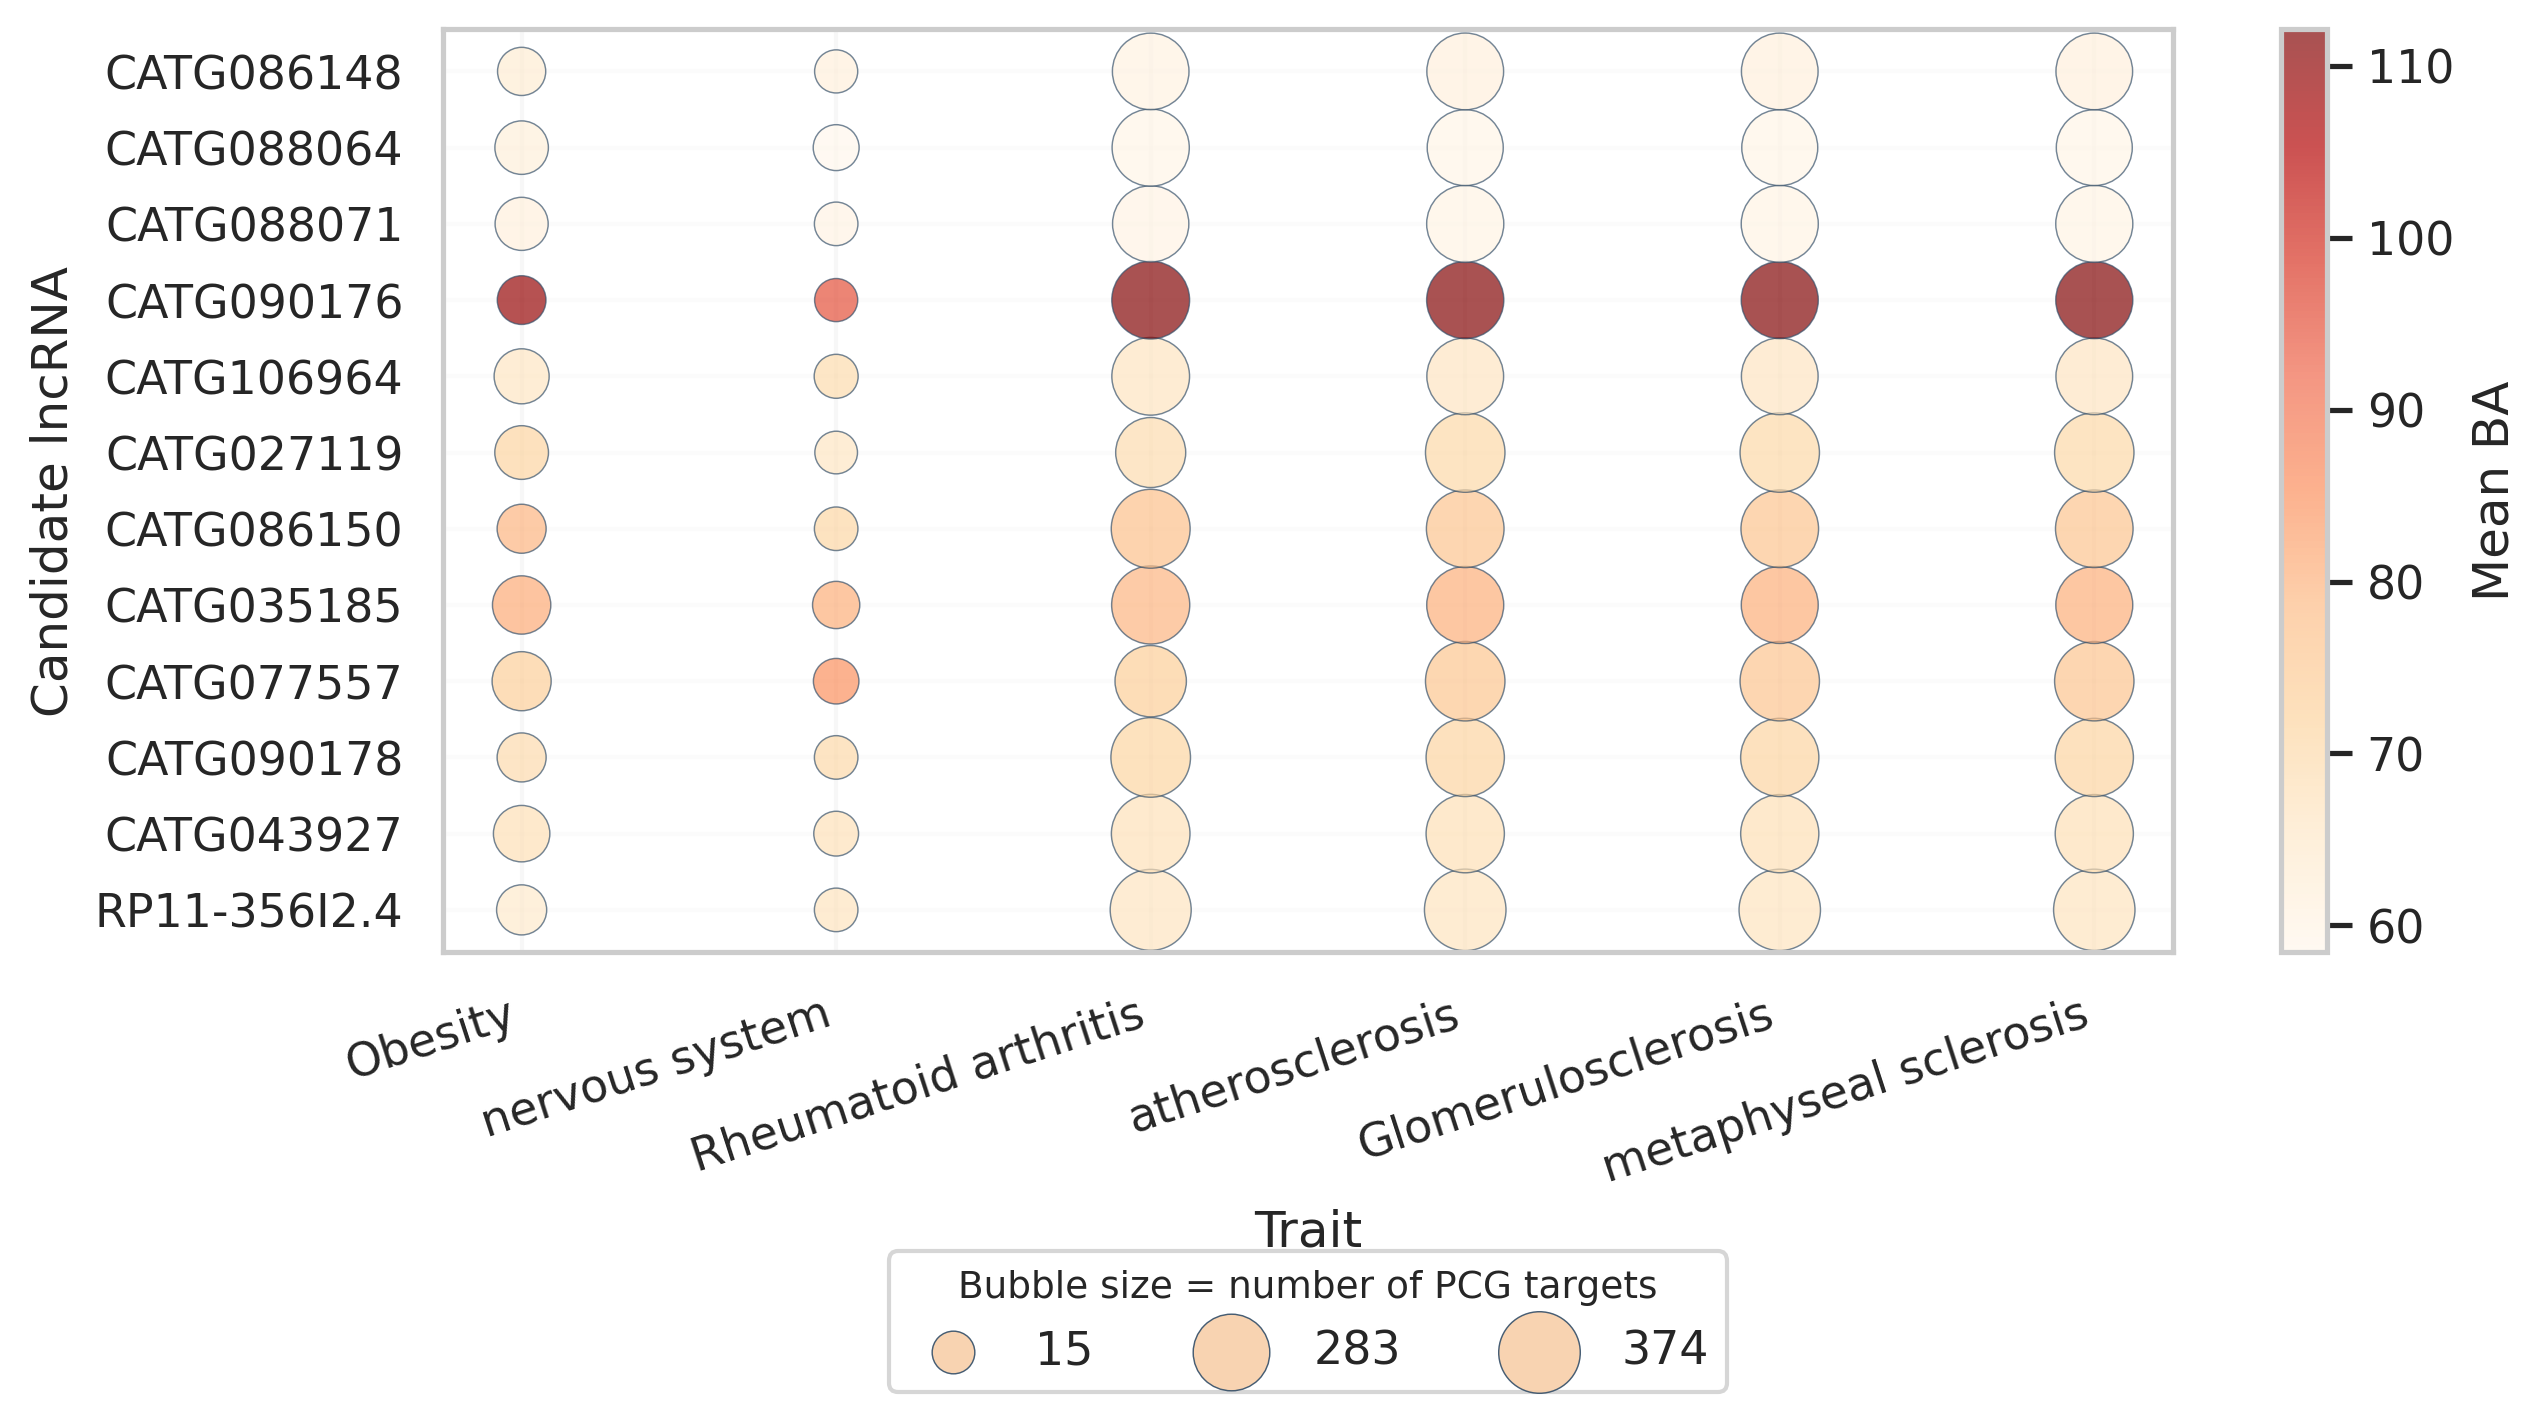

Data behind this chart, as committed beside it:
trait_name	lncrna_gene_id	lncrna_name	display_label	target_count	mean_ba
obesity	18785	RP11-356I2.4	RP11-356I2.4	37	64.68
obesity	17722	CATG00000043927.1	CATG043927	68	68.23
obesity	18234	CATG00000090178.1	CATG090178	33	69.84
obesity	18044	CATG00000077557.1	CATG077557	85	73.72
obesity	17642	CATG00000035185.1	CATG035185	80	81.22
obesity	18163	CATG00000086150.1	CATG086150	33	79.67
obesity	17569	CATG00000027119.1	CATG027119	53	71.87
obesity	18401	CATG00000106964.1	CATG106964	60	66.26
obesity	18233	CATG00000090176.1	CATG090176	32	109.3
obesity	18207	CATG00000088071.1	CATG088071	50	61.48
obesity	18203	CATG00000088064.1	CATG088064	52	62.09
obesity	18162	CATG00000086148.1	CATG086148	30	63.36
Abnormality of the nervous system	18785	RP11-356I2.4	RP11-356I2.4	17	66.86
Abnormality of the nervous system	17722	CATG00000043927.1	CATG043927	20	68.0
Abnormality of the nervous system	18234	CATG00000090178.1	CATG090178	17	70.5
Abnormality of the nervous system	18044	CATG00000077557.1	CATG077557	22	85.09
Abnormality of the nervous system	17642	CATG00000035185.1	CATG035185	27	80.48
Abnormality of the nervous system	18163	CATG00000086150.1	CATG086150	17	71.18
Abnormality of the nervous system	17569	CATG00000027119.1	CATG027119	15	66.4
Abnormality of the nervous system	18401	CATG00000106964.1	CATG106964	18	69.77
Abnormality of the nervous system	18233	CATG00000090176.1	CATG090176	16	95.14
Abnormality of the nervous system	18207	CATG00000088071.1	CATG088071	17	60.21
Abnormality of the nervous system	18203	CATG00000088064.1	CATG088064	23	58.46
Abnormality of the nervous system	18162	CATG00000086148.1	CATG086148	16	61.79
Rheumatoid arthritis	18785	RP11-356I2.4	RP11-356I2.4	363	66.67
Rheumatoid arthritis	17722	CATG00000043927.1	CATG043927	318	68.1
Rheumatoid arthritis	18234	CATG00000090178.1	CATG090178	336	71.62
Rheumatoid arthritis	18044	CATG00000077557.1	CATG077557	206	73.89
Rheumatoid arthritis	17642	CATG00000035185.1	CATG035185	309	79.67
Rheumatoid arthritis	18163	CATG00000086150.1	CATG086150	323	77.7
Rheumatoid arthritis	17569	CATG00000027119.1	CATG027119	189	69.41
Rheumatoid arthritis	18401	CATG00000106964.1	CATG106964	302	66.72
Rheumatoid arthritis	18233	CATG00000090176.1	CATG090176	304	111.8
Rheumatoid arthritis	18207	CATG00000088071.1	CATG088071	278	60.16
Rheumatoid arthritis	18203	CATG00000088064.1	CATG088064	293	59.51
Rheumatoid arthritis	18162	CATG00000086148.1	CATG086148	283	60.67
Arteriosclerosis	18785	RP11-356I2.4	RP11-356I2.4	374	66.86
Arteriosclerosis	17722	CATG00000043927.1	CATG043927	312	68.46
Arteriosclerosis	18234	CATG00000090178.1	CATG090178	312	71.75
Arteriosclerosis	18044	CATG00000077557.1	CATG077557	334	76.19
Arteriosclerosis	17642	CATG00000035185.1	CATG035185	290	80.62
Arteriosclerosis	18163	CATG00000086150.1	CATG086150	301	76.54
Arteriosclerosis	17569	CATG00000027119.1	CATG027119	334	70.66
Arteriosclerosis	18401	CATG00000106964.1	CATG106964	286	66.52
Arteriosclerosis	18233	CATG00000090176.1	CATG090176	293	111.7
Arteriosclerosis	18207	CATG00000088071.1	CATG088071	292	60.11
Arteriosclerosis	18203	CATG00000088064.1	CATG088064	274	59.64
Arteriosclerosis	18162	CATG00000086148.1	CATG086148	286	61.42
Glomerulosclerosis	18785	RP11-356I2.4	RP11-356I2.4	371	66.89
Glomerulosclerosis	17722	CATG00000043927.1	CATG043927	310	68.48
Glomerulosclerosis	18234	CATG00000090178.1	CATG090178	311	71.8
Glomerulosclerosis	18044	CATG00000077557.1	CATG077557	332	76.39
Glomerulosclerosis	17642	CATG00000035185.1	CATG035185	289	80.64
Glomerulosclerosis	18163	CATG00000086150.1	CATG086150	300	76.66
Glomerulosclerosis	17569	CATG00000027119.1	CATG027119	332	70.78
Glomerulosclerosis	18401	CATG00000106964.1	CATG106964	285	66.55
Glomerulosclerosis	18233	CATG00000090176.1	CATG090176	291	112.1
Glomerulosclerosis	18207	CATG00000088071.1	CATG088071	291	60.13
Glomerulosclerosis	18203	CATG00000088064.1	CATG088064	273	59.65
Glomerulosclerosis	18162	CATG00000086148.1	CATG086148	284	61.53
... 12 more rows
